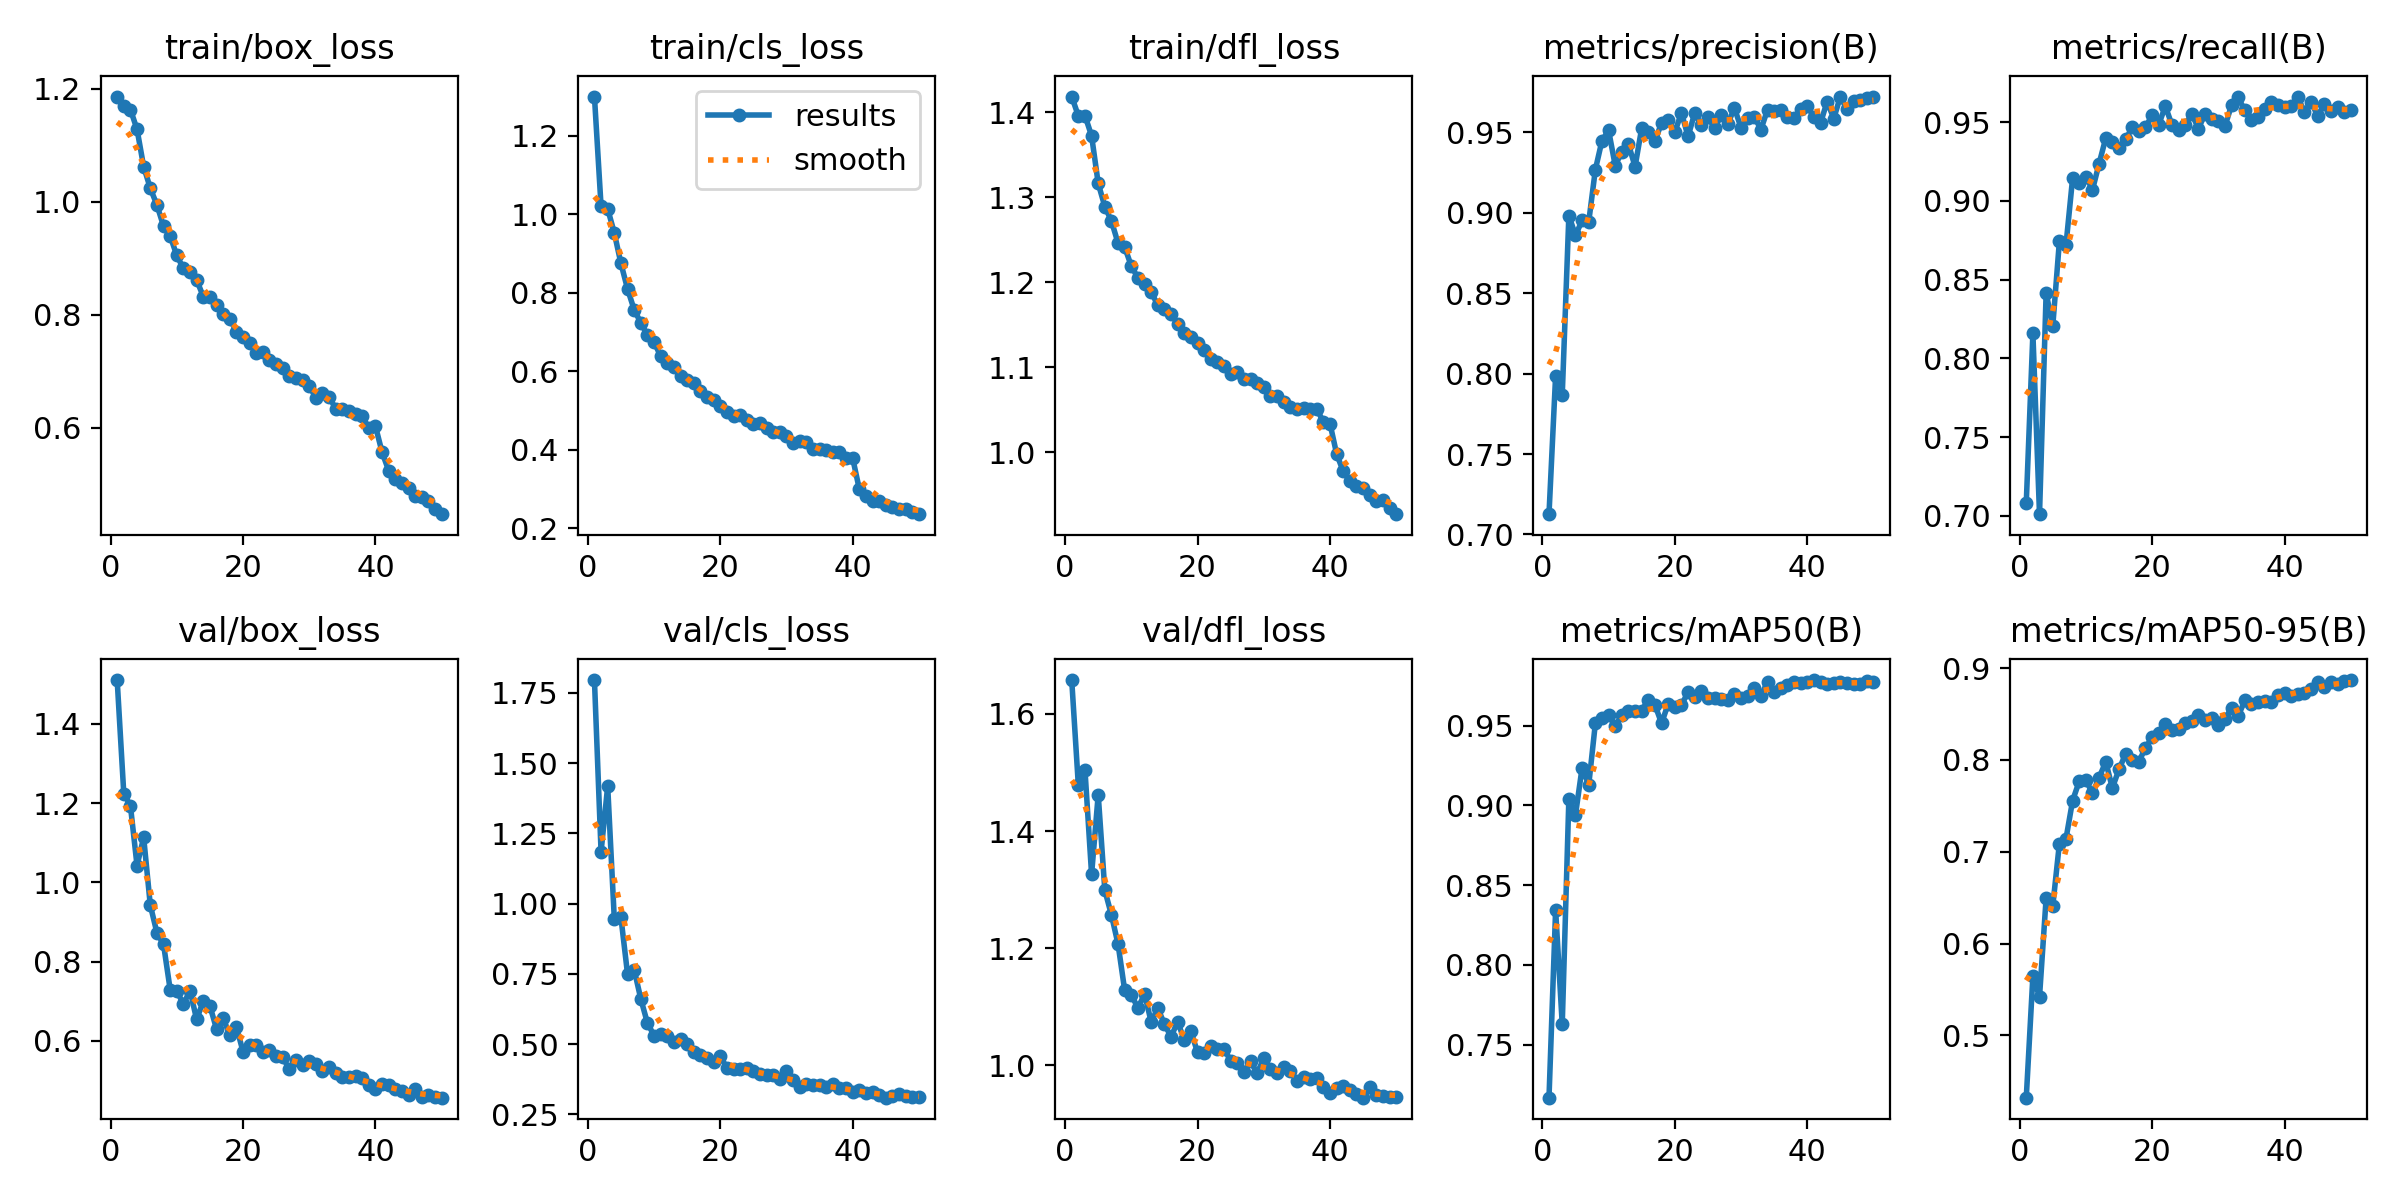

Data behind this chart, as committed beside it:
epoch, time, train/box_loss, train/cls_loss, train/dfl_loss, metrics/precision(B), metrics/recall(B), metrics/mAP50(B), metrics/mAP50-95(B), val/box_loss, val/cls_loss, val/dfl_loss, lr/pg0, lr/pg1, lr/pg2
1, 88.32, 1.186, 1.3, 1.419, 0.7126, 0.7083, 0.7169, 0.4322, 1.51, 1.795, 1.658, 0.0004151, 0.0004151, 0.0004151
2, 170.8, 1.169, 1.02, 1.396, 0.7986, 0.8158, 0.8345, 0.5646, 1.224, 1.184, 1.478, 0.0008153, 0.0008153, 0.0008153
3, 252.7, 1.163, 1.014, 1.396, 0.7866, 0.7012, 0.7628, 0.5421, 1.193, 1.418, 1.505, 0.001199, 0.001199, 0.001199
4, 333.4, 1.128, 0.9523, 1.372, 0.8982, 0.8416, 0.9039, 0.6496, 1.042, 0.9445, 1.326, 0.001176, 0.001176, 0.001176
5, 414.8, 1.062, 0.8749, 1.316, 0.8859, 0.8205, 0.8941, 0.6408, 1.113, 0.9506, 1.462, 0.001151, 0.001151, 0.001151
6, 497.5, 1.024, 0.8097, 1.289, 0.8952, 0.8743, 0.9236, 0.7089, 0.9425, 0.7486, 1.299, 0.001126, 0.001126, 0.001126
7, 579.5, 0.9942, 0.7567, 1.272, 0.8943, 0.8721, 0.9128, 0.7144, 0.8728, 0.7651, 1.257, 0.001102, 0.001102, 0.001102
8, 662.1, 0.9568, 0.7236, 1.246, 0.9268, 0.9145, 0.9513, 0.7559, 0.8437, 0.6605, 1.207, 0.001077, 0.001077, 0.001077
9, 744.9, 0.9395, 0.6922, 1.242, 0.9448, 0.9112, 0.9548, 0.7768, 0.7296, 0.5749, 1.128, 0.001052, 0.001052, 0.001052
10, 826, 0.9047, 0.6738, 1.219, 0.9512, 0.9154, 0.9568, 0.7782, 0.7266, 0.5301, 1.121, 0.001027, 0.001027, 0.001027
11, 908, 0.8819, 0.6389, 1.205, 0.9293, 0.9071, 0.9494, 0.7637, 0.6925, 0.5372, 1.098, 0.001002, 0.001002, 0.001002
12, 990.9, 0.8755, 0.6208, 1.198, 0.9378, 0.9237, 0.9568, 0.7809, 0.7269, 0.5288, 1.122, 0.0009778, 0.0009778, 0.0009778
13, 1074, 0.8615, 0.6111, 1.189, 0.9425, 0.9398, 0.9591, 0.7979, 0.6541, 0.5071, 1.074, 0.000953, 0.000953, 0.000953
14, 1155, 0.8321, 0.5871, 1.173, 0.9287, 0.9375, 0.9588, 0.7695, 0.7002, 0.5194, 1.098, 0.0009283, 0.0009283, 0.0009283
15, 1237, 0.8317, 0.5773, 1.168, 0.9526, 0.9333, 0.9594, 0.7898, 0.6885, 0.4986, 1.071, 0.0009035, 0.0009035, 0.0009035
16, 1320, 0.8174, 0.5711, 1.163, 0.9501, 0.9389, 0.9663, 0.8065, 0.6302, 0.4711, 1.049, 0.0008787, 0.0008787, 0.0008787
17, 1401, 0.8004, 0.5497, 1.151, 0.9445, 0.9466, 0.9629, 0.7997, 0.6574, 0.4597, 1.075, 0.000854, 0.000854, 0.000854
18, 1484, 0.7931, 0.5343, 1.141, 0.9559, 0.9441, 0.9514, 0.7982, 0.6152, 0.4515, 1.043, 0.0008293, 0.0008293, 0.0008293
19, 1566, 0.7698, 0.5264, 1.136, 0.9574, 0.9466, 0.9636, 0.8133, 0.6358, 0.4364, 1.058, 0.0008045, 0.0008045, 0.0008045
20, 1648, 0.7607, 0.511, 1.129, 0.9501, 0.9544, 0.9617, 0.8246, 0.573, 0.4588, 1.022, 0.0007797, 0.0007797, 0.0007797
21, 1730, 0.7494, 0.4953, 1.121, 0.9622, 0.9484, 0.9629, 0.8299, 0.5897, 0.4137, 1.022, 0.000755, 0.000755, 0.000755
22, 1812, 0.7324, 0.4852, 1.11, 0.9474, 0.9601, 0.9708, 0.8393, 0.5895, 0.4123, 1.033, 0.0007302, 0.0007302, 0.0007302
23, 1894, 0.7339, 0.4886, 1.107, 0.9619, 0.9482, 0.968, 0.833, 0.5724, 0.4101, 1.028, 0.0007055, 0.0007055, 0.0007055
24, 1977, 0.7198, 0.4771, 1.102, 0.9546, 0.9449, 0.9713, 0.8343, 0.5768, 0.4137, 1.029, 0.0006808, 0.0006808, 0.0006808
25, 2059, 0.7135, 0.4665, 1.093, 0.9598, 0.9483, 0.967, 0.8403, 0.5616, 0.4028, 1.008, 0.000656, 0.000656, 0.000656
26, 2141, 0.7063, 0.4675, 1.095, 0.9524, 0.9552, 0.9671, 0.843, 0.5588, 0.3924, 1.004, 0.0006312, 0.0006312, 0.0006312
27, 2223, 0.6921, 0.4546, 1.086, 0.9606, 0.9458, 0.9669, 0.8487, 0.528, 0.3905, 0.9892, 0.0006065, 0.0006065, 0.0006065
28, 2306, 0.6873, 0.4453, 1.086, 0.9552, 0.9553, 0.9662, 0.8432, 0.5527, 0.3896, 1.008, 0.0005818, 0.0005818, 0.0005818
29, 2387, 0.685, 0.4464, 1.082, 0.9651, 0.9522, 0.9695, 0.8453, 0.5384, 0.3766, 0.9863, 0.000557, 0.000557, 0.000557
30, 2469, 0.6742, 0.4359, 1.077, 0.9528, 0.9508, 0.9674, 0.8382, 0.5481, 0.4028, 1.013, 0.0005322, 0.0005322, 0.0005322
31, 2552, 0.6528, 0.4183, 1.066, 0.959, 0.9475, 0.9685, 0.8451, 0.541, 0.3735, 0.9942, 0.0005075, 0.0005075, 0.0005075
32, 2633, 0.6607, 0.4229, 1.066, 0.9597, 0.9607, 0.9734, 0.8564, 0.524, 0.3459, 0.9867, 0.0004827, 0.0004827, 0.0004827
33, 2716, 0.6544, 0.4203, 1.06, 0.9517, 0.9656, 0.9687, 0.8478, 0.5342, 0.3567, 0.9976, 0.000458, 0.000458, 0.000458
34, 2799, 0.6337, 0.4033, 1.054, 0.9641, 0.9574, 0.9773, 0.8649, 0.519, 0.3556, 0.99, 0.0004332, 0.0004332, 0.0004332
35, 2881, 0.6328, 0.4025, 1.052, 0.9629, 0.9511, 0.9711, 0.8615, 0.5084, 0.353, 0.9739, 0.0004085, 0.0004085, 0.0004085
36, 2963, 0.6293, 0.3998, 1.052, 0.9641, 0.9535, 0.9732, 0.8636, 0.5085, 0.3466, 0.9801, 0.0003837, 0.0003837, 0.0003837
37, 3046, 0.625, 0.3943, 1.051, 0.9593, 0.9583, 0.9753, 0.8638, 0.5123, 0.3585, 0.9766, 0.000359, 0.000359, 0.000359
38, 3130, 0.6213, 0.3943, 1.051, 0.9592, 0.963, 0.9771, 0.8632, 0.5075, 0.3424, 0.978, 0.0003343, 0.0003343, 0.0003343
39, 3214, 0.5986, 0.3789, 1.036, 0.9643, 0.9611, 0.9767, 0.8712, 0.4878, 0.3425, 0.9628, 0.0003095, 0.0003095, 0.0003095
40, 3297, 0.6026, 0.3783, 1.034, 0.9662, 0.9595, 0.9771, 0.8734, 0.4788, 0.3286, 0.9538, 0.0002848, 0.0002848, 0.0002848
41, 3381, 0.5565, 0.2995, 0.9982, 0.9596, 0.96, 0.9785, 0.8699, 0.491, 0.335, 0.9621, 0.00026, 0.00026, 0.00026
42, 3462, 0.5239, 0.2825, 0.9777, 0.9558, 0.9662, 0.9775, 0.872, 0.4899, 0.3258, 0.9654, 0.0002352, 0.0002352, 0.0002352
43, 3543, 0.509, 0.2704, 0.9658, 0.9691, 0.9561, 0.9758, 0.8733, 0.4791, 0.3302, 0.9578, 0.0002105, 0.0002105, 0.0002105
44, 3623, 0.5017, 0.2694, 0.961, 0.9586, 0.9631, 0.9765, 0.8776, 0.4736, 0.3187, 0.9514, 0.0001857, 0.0001857, 0.0001857
45, 3705, 0.4932, 0.2606, 0.9577, 0.9722, 0.9537, 0.9775, 0.885, 0.463, 0.3091, 0.945, 0.000161, 0.000161, 0.000161
46, 3786, 0.4795, 0.2531, 0.9494, 0.9643, 0.9613, 0.9767, 0.879, 0.4779, 0.3149, 0.9624, 0.0001363, 0.0001363, 0.0001363
47, 3867, 0.4768, 0.248, 0.9424, 0.9697, 0.957, 0.9758, 0.8846, 0.459, 0.3212, 0.9495, 0.0001115, 0.0001115, 0.0001115
48, 3948, 0.4699, 0.2483, 0.9436, 0.9702, 0.9599, 0.9762, 0.8823, 0.4627, 0.3143, 0.9477, 8.675e-05, 8.675e-05, 8.675e-05
49, 4030, 0.4562, 0.2424, 0.935, 0.9711, 0.9564, 0.9776, 0.8858, 0.4572, 0.3106, 0.9469, 6.2e-05, 6.2e-05, 6.2e-05
50, 4112, 0.4469, 0.2361, 0.9273, 0.9718, 0.9575, 0.977, 0.8871, 0.4567, 0.3115, 0.9468, 3.725e-05, 3.725e-05, 3.725e-05
